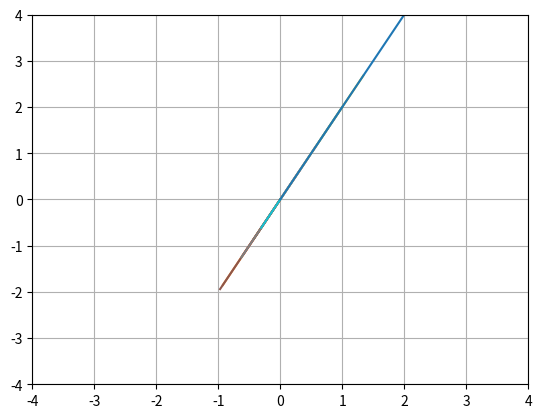

Generate this figure with matplotlib:
#!/usr/bin/env python3
# -*- coding: utf-8 -*-
"""
Created on Tue Jan  9 03:56:37 2024

@author: kymd
"""

import numpy as np
import matplotlib.pyplot as plt

v = np.array([1,2])
plt.plot([0 , v[0]], [0, v[1]])

for i in range (10):
    s = np.random.randn()
    sv = s * v
    plt.plot([0, sv[0]], [0, sv[1]])
plt.grid('on')
plt.axis([-4,4,-4,4])    
